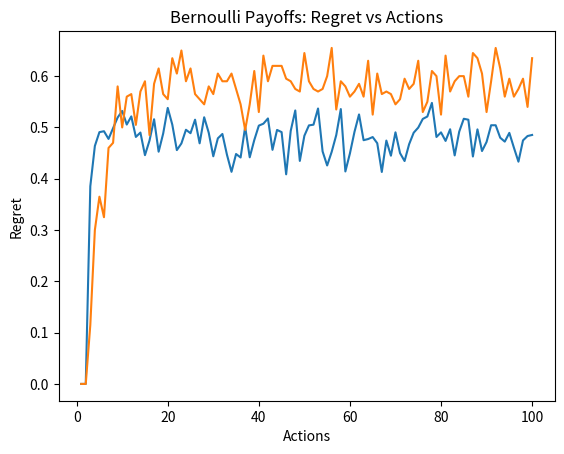

Source code (Python):
import numpy as np
import matplotlib.pyplot as plt

# inputs: 
# v, an array of payoffs for each action at a given turn
# epsilon, the learning rate
# h, the range of the payoffs
# outputs:
# weights, weights for each action at a given turn
# pi, optimal probabilities for picking each action at a given turn
def exponential_weights(v, epsilon, h):
    V = np.empty(shape=v.shape)
    weights = np.ones(shape=v.shape)
    pi = np.empty(shape=v.shape) # probabilities
    
    for j in range(len(V)): # j is an action
        for i in range(len(V[j])): # i is a turn
            V[j][i] = np.sum(v[j][:i+1])
            
    for i in range(1, len(V[0])):
        for j in range(len(V)):
            weights[j][i] = np.power((1+epsilon), V[j][i-1]/h)
            
    for j in range(len(weights)):
        for i in range(len(weights[j])):
            pi[j][i] = weights[j][i] / np.sum(weights[:, i])
    
    return weights, pi

# a
def adversarial_fair_payoffs(actions, rounds):
    V = np.empty(shape=[actions, ])
    payoffs = np.zeros(shape=[actions, rounds])
    for i in range(rounds):
        x = np.random.uniform(0,1)
        j_star = np.argmin(V)
        payoffs[j_star][i] = x
        V[j_star] += x

    return payoffs

#b
def bernoulli_payoffs(actions, rounds):
    probabilities = list(map(lambda a: np.random.uniform(0, 0.5), np.zeros(shape=[actions, ])))
    payoffs = np.zeros(shape=[actions, rounds])
    for i in range(rounds):
        for j in range(actions):
            if np.random.uniform(0, 1) < probabilities[j]:
                payoffs[j][i] = 1
               
    return payoffs

def regret(payoffs, EW):
    optimal_sum = 0
    EW_sum = 0
    n = payoffs.shape[1]

    for i in range(n):
        j = np.argmax(payoffs[:, i])
        optimal_sum += payoffs[j][i]
        j_i = np.argmax(EW[1][:, i])
        EW_sum += payoffs[j_i, i]

    return 1 / n * (optimal_sum-EW_sum)

def analyze_payoffs():
    # a_rounds_regret = np.empty(100)
    # b_rounds_regret = np.empty(100)
    # actions = 5
    # for rounds in range(0, 100):
    #     epsilon = np.power(np.log(actions)/rounds, 1/2)
    #     a_payoffs = adversarial_fair_payoffs(actions, rounds)
    #     b_payoffs = bernoulli_payoffs(actions, rounds)
    #     a_EW = exponential_weights(a_payoffs, epsilon, 1)
    #     b_EW = exponential_weights(b_payoffs, epsilon, 1)
    #     a_rounds_regret[rounds] = regret(a_payoffs, a_EW)
    #     b_rounds_regret[rounds] = regret(b_payoffs, b_EW)
        
    # plt.plot(list(range(1, 101)), a_rounds_regret)
    # plt.xlabel('Rounds')
    # plt.ylabel('Regret')
    # plt.title('Adversarial Fair Payoff: Regret vs Rounds')
    # plt.show()

    # plt.plot(list(range(1, 101)), b_rounds_regret)
    # plt.xlabel('Rounds')
    # plt.ylabel('Regret')
    # plt.title('Bernoulli Payoffs: Regret vs Rounds')
    # plt.show()

    a_actions_regret = np.empty(100)
    b_actions_regret = np.empty(100)
    rounds = 20
    for actions in range(1, 100):
        a_sum = 0
        b_sum = 0
        for _ in range(10):
            epsilon = np.power(np.log(actions)/rounds, 1/2)
            a_payoffs = adversarial_fair_payoffs(actions, rounds)
            b_payoffs = bernoulli_payoffs(actions, rounds)
            a_EW = exponential_weights(a_payoffs, epsilon, 1)
            b_EW = exponential_weights(b_payoffs, epsilon, 1)
            a_sum += regret(a_payoffs, a_EW)
            b_sum += regret(b_payoffs, b_EW)
        a_actions_regret[actions] = a_sum/10
        b_actions_regret[actions] = b_sum/10

    plt.plot(list(range(1, 101)), a_actions_regret)
    plt.xlabel('Actions')
    plt.ylabel('Regret')
    plt.title('Adversarial Fair Payoff: Regret vs Actions')
    plt.show()

    plt.plot(list(range(1, 101)), b_actions_regret)
    plt.xlabel('Actions')
    plt.ylabel('Regret')
    plt.title('Bernoulli Payoffs: Regret vs Actions')
    plt.show()
    
#c  
def data_in_the_wild():
    return
  
#d  
def adversarial_generative_model():
    # markov chains
    return


# testing
def test_example_from_class():
    weights, pi = exponential_weights(np.array([[1, 1, 0, 0], [0, 0, 1, 1]]), 1, 1)
    assert np.array_equal(weights, [[1, 2, 4, 4], [1, 1, 1, 2]])
    assert np.array_equal(pi, [[1/2, 2/3, 4/5, 2/3], [1/2, 1/3, 1/5, 1/3]])
 
if __name__ == "__main__":
    # test_example_from_class()
    # print("All tests passed")
    
    analyze_payoffs()

    # a = adversarial_fair_payoffs(5,2)
    # print(exponential_weights(a, 1, 1)[1])
    # print(a)
    # print(bernoulli_payoffs(5,2))